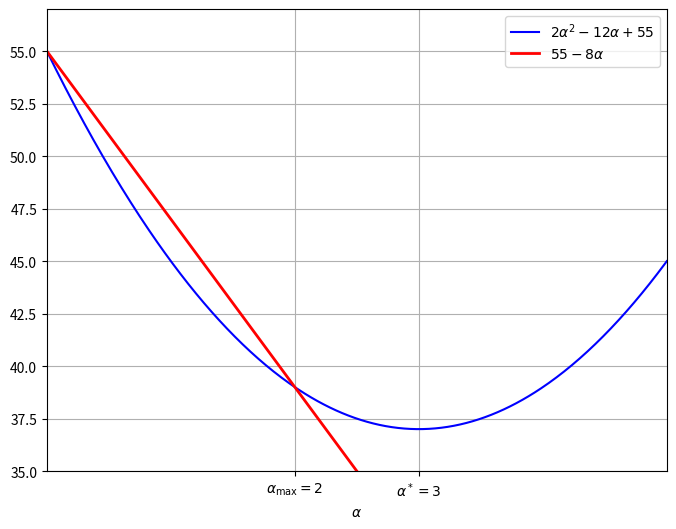

Python code for this plot:

import matplotlib.pyplot as plt
import numpy as np




x = np.linspace(0, 5, 400)
y1 = 2 * x**2 - 12 * x + 55
y2 = 55 - 8 * x
plt.figure(figsize=(8, 6))
plt.plot(x, y1, label=r'$2 \alpha^2 - 12 \alpha + 55$', color='blue')
plt.plot(x, y2, label=r'$55 - 8\alpha$', color='red', linewidth=2)
plt.xlim(0, 5)
plt.ylim(35, 57)

plt.xlabel(r'$\alpha$')
plt.xticks([2, 3], [r'$\alpha_{\mathrm{max}}=2$', r'$\alpha^*=3$'])

plt.legend()
plt.grid(True)
plt.show()